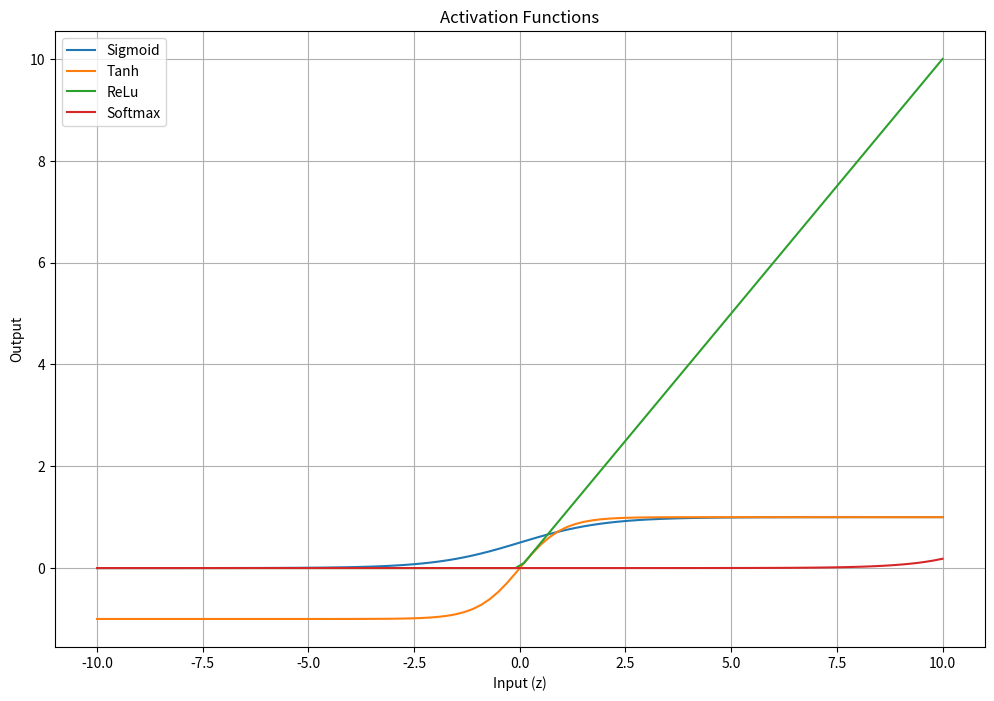

Reproduce this figure in Python.
import numpy as np
import matplotlib.pyplot as plt


# Let's define functions for our exercises
def sigmoid(z):
    return 1 / (1 + np.exp(-z))

def tanh(z):
    return np.tanh(z)

def relu(z):
    return np.maximum(0, z)

def softmax(z):
    exp_z = np.exp(z - np.max(z))
    return exp_z / exp_z.sum(axis=0, keepdims=True)

# Implement Forward pass function
def forward_pass(X, weights, biases, activation_function):
    z = np.dot(weights, X)
    a = activation_function(z) 
    return a

# Example sample inputs
X = np.array([[0.5],[0.9]])
weights = np.array([[0.2, 0.5],[0.7, 0.2]])
biases = np.array([[0.6],[0.3]])

# Perform forward pass with different activation functions
activations = {
   "Sigmoid": sigmoid,
   "Tanh": tanh,
   "ReLu": relu,
   "Softmax": softmax 
} 

for name, func in activations.items():
    output = forward_pass(X, weights, biases, func)
    print(f"{name} Activation output: \n{output}\n") 
    
# Difine input range
z = np.linspace(-10, 10, 100)   
    
# Visualization    
plt.figure(figsize=(12, 8))
plt.plot(z, sigmoid(z), label='Sigmoid')
plt.plot(z, tanh(z), label='Tanh')
plt.plot(z, relu(z), label='ReLu')
plt.plot(z, softmax(z), label='Softmax')
plt.title('Activation Functions')
plt.xlabel('Input (z)')
plt.ylabel('Output')
plt.legend()
plt.grid(True)
plt.show()
    
